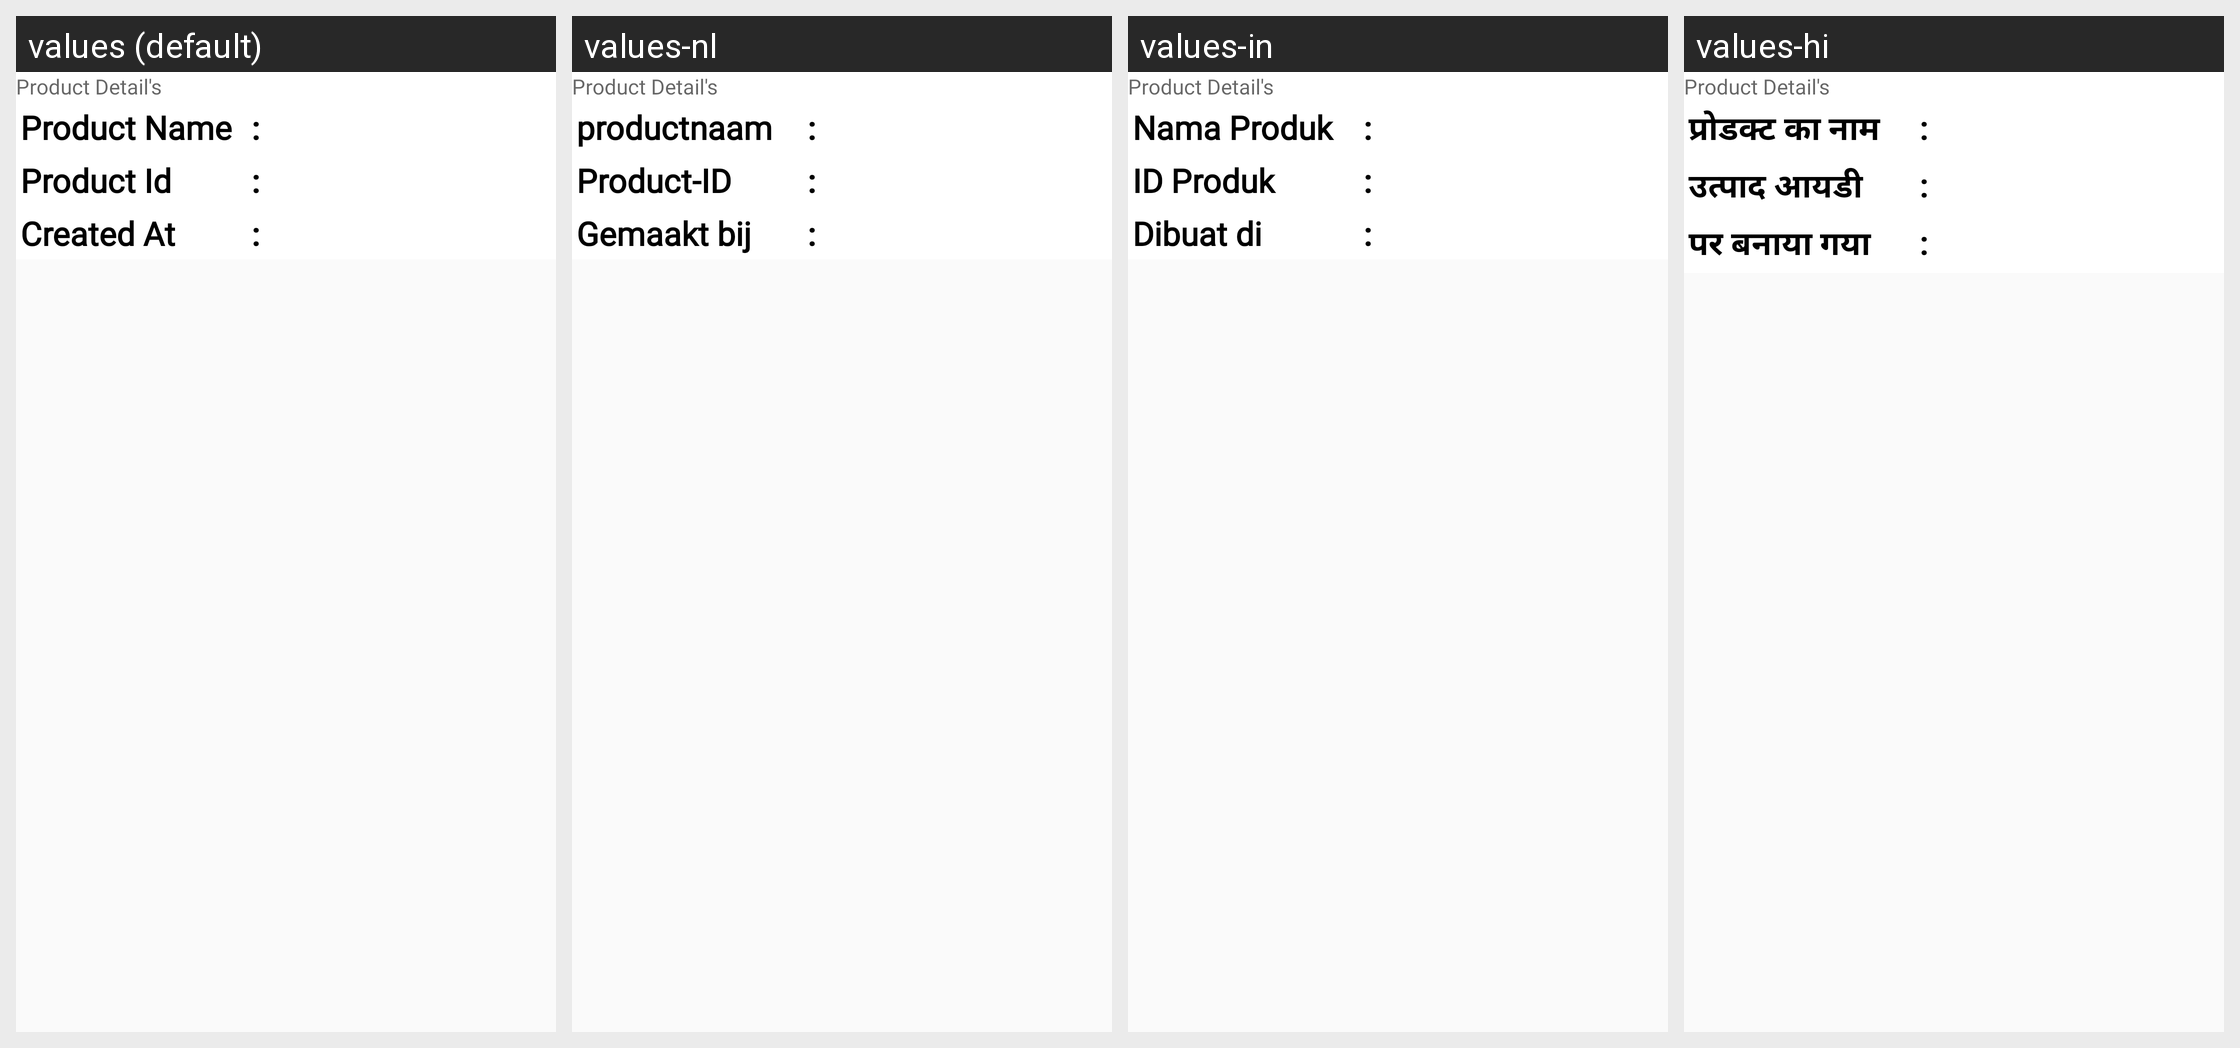

Locale-by-locale string values for the Android screen shown in this grid:
Android screen res/layout/intrested_user_list.xml rendered under 4 locales, left to right: values (default), values-nl, values-in, values-hi. Device: Nexus 5 (rendered at 1080×1920; each locale shown at half size, 540×960, under a caption strip naming it); theme Theme.CallisDairy.
Other locales in the repository, not shown: values-bn, values-de, values-enm, values-es, values-fr, values-it, values-kn, values-phi, values-pl, values-pt, values-ro, values-ru, values-ta, values-tr, values-vi, values-zh.
Strings drawn on this screen, with the default value and each locale's value (text and hints the layout hard-codes, and strings that could not be matched under every locale, appear in the picture but are not listed):

product_name
  values: Product Name
  values-nl: productnaam
  values-in: Nama Produk
  values-hi: प्रोडक्ट का नाम

product_id
  values: Product Id
  values-nl: Product-ID
  values-in: ID Produk
  values-hi: उत्पाद आयडी

created_at
  values: Created At
  values-nl: Gemaakt bij
  values-in: Dibuat di
  values-hi: पर बनाया गया
